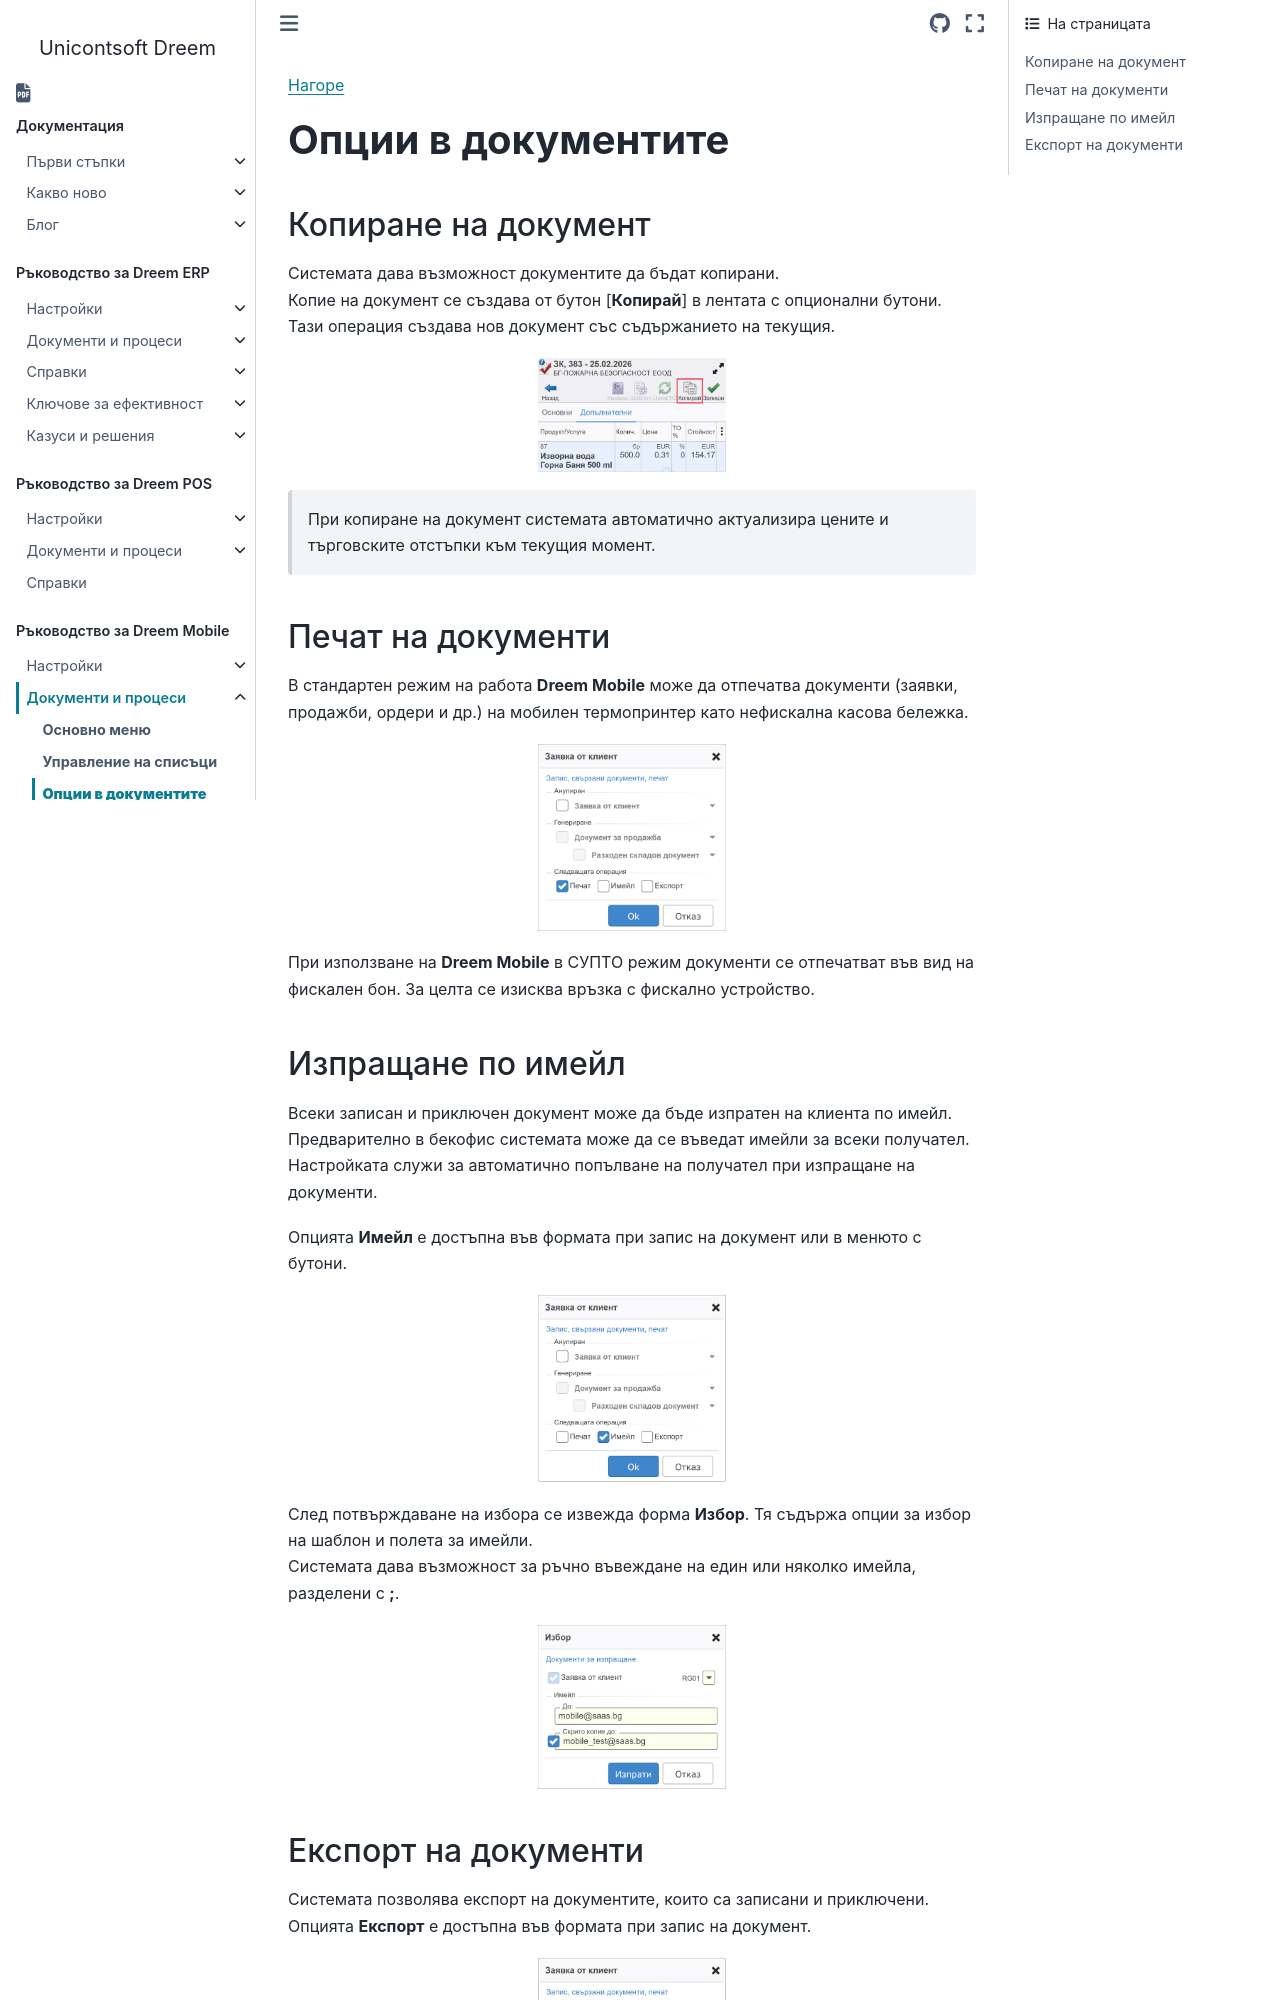

repository: Unicontsoft/unicontsoft.github.io · page: guide/mob/002-mob-docs/003-doc-options.html · generator: sphinx

```{only} html
[Нагоре](../000-index)
```

# **Опции в документите**
## Копиране на документ

Системата дава възможност документите да бъдат копирани.  
Копие на документ се създава от бутон [**Копирай**] в лентата с опционални бутони. Тази операция създава нов документ със съдържанието на текущия.  

![](903-doc-options1.png){ class=align-center w=5cm }

> При копиране на документ системата автоматично актуализира цените и търговските отстъпки към текущия момент.  

## Печат на документи

В стандартен режим на работа **Dreem Mobile** може да отпечатва документи (заявки, продажби, ордери и др.) на мобилен термопринтер като нефискална касова бележка.  

![](903-doc-options2.png){ class=align-center w=5cm }

При използване на **Dreem Mobile** в СУПТО режим документи се отпечатват във вид на фискален бон. За целта се изисква връзка с фискално устройство.  

## Изпращане по имейл

Всеки записан и приключен документ може да бъде изпратен на клиента по имейл. Предварително в бекофис системата може да се въведат имейли за всеки получател. Настройката служи за автоматично попълване на получател при изпращане на документи.  

Опцията **Имейл** е достъпна във формата при запис на документ или в менюто с бутони.  

![](903-doc-options3.png){ class=align-center w=5cm }

След потвърждаване на избора се извежда форма **Избор**. Тя съдържа опции за избор на шаблон и полета за имейли.  
Системата дава възможност за ръчно въвеждане на един или няколко имейла, разделени с **;**.    

![](903-doc-options4.png){ class=align-center w=5cm }
